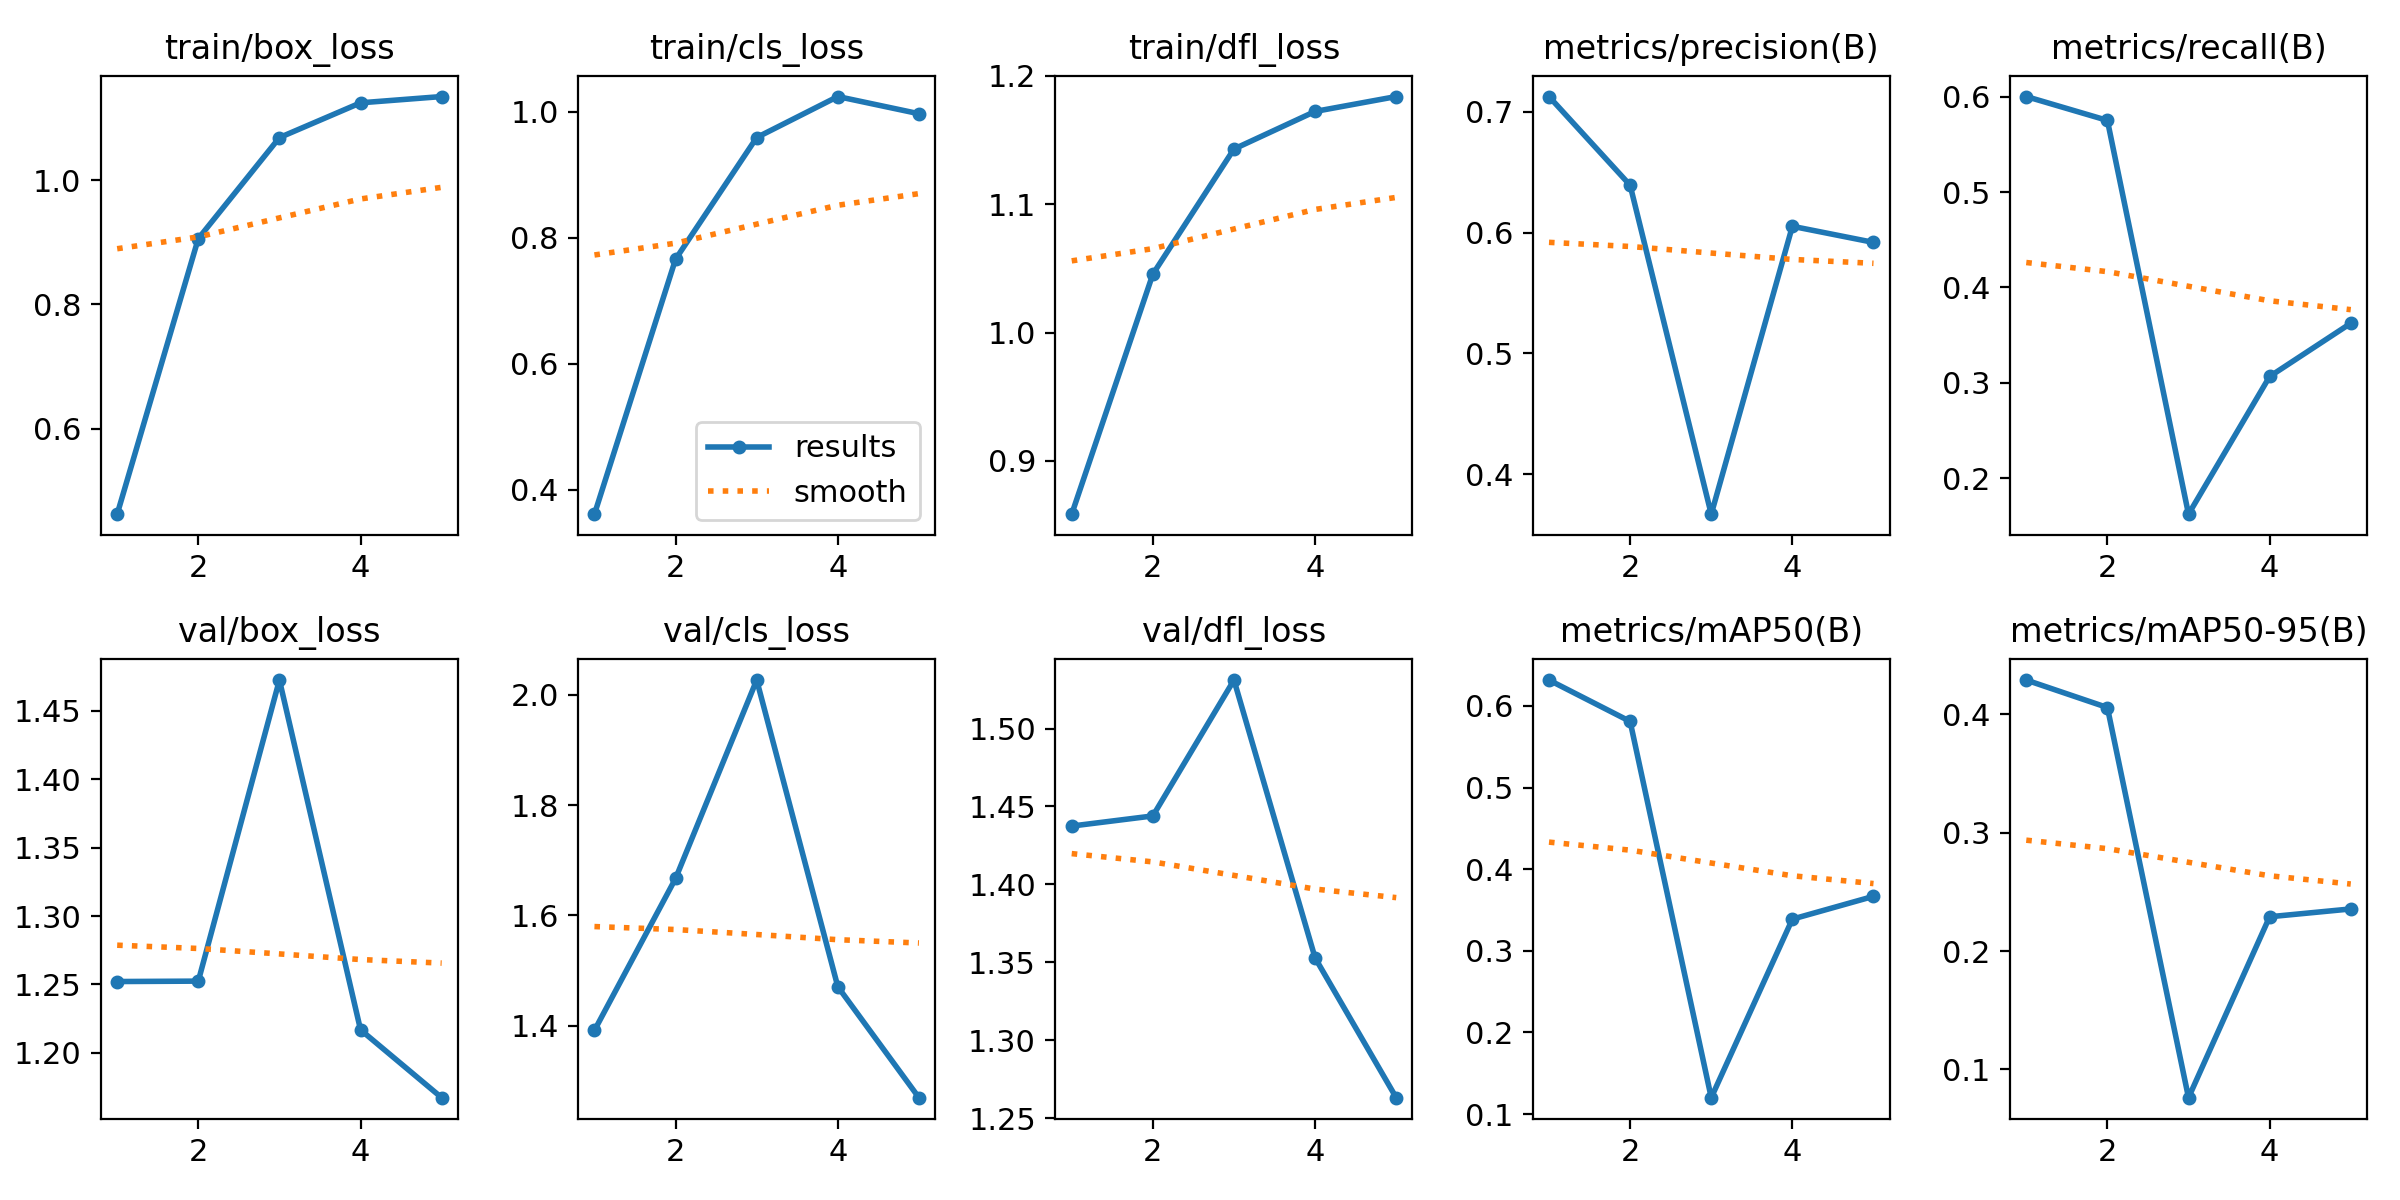

The table this chart was drawn from, first rows:
epoch, train/box_loss, train/cls_loss, train/dfl_loss, metrics/precision(B), metrics/recall(B), metrics/mAP50(B), metrics/mAP50-95(B), val/box_loss, val/cls_loss, val/dfl_loss, lr/pg0, lr/pg1, lr/pg2
1, 0.4622, 0.3612, 0.8585, 0.7127, 0.6, 0.6318, 0.4287, 1.252, 1.391, 1.437, 0.00048, 0.00048, 0.00048
2, 0.9059, 0.7659, 1.046, 0.6393, 0.575, 0.5811, 0.4055, 1.252, 1.667, 1.444, 0.000786, 0.000786, 0.000786
3, 1.069, 0.959, 1.143, 0.3669, 0.1625, 0.1201, 0.07621, 1.472, 2.027, 1.531, 0.0008939, 0.0008939, 0.0008939
4, 1.125, 1.024, 1.172, 0.6053, 0.3067, 0.3388, 0.2289, 1.217, 1.471, 1.353, 0.0008039, 0.0008039, 0.0008039
5, 1.135, 0.9968, 1.184, 0.5919, 0.3625, 0.3668, 0.2355, 1.167, 1.27, 1.263, 0.000416, 0.000416, 0.000416
